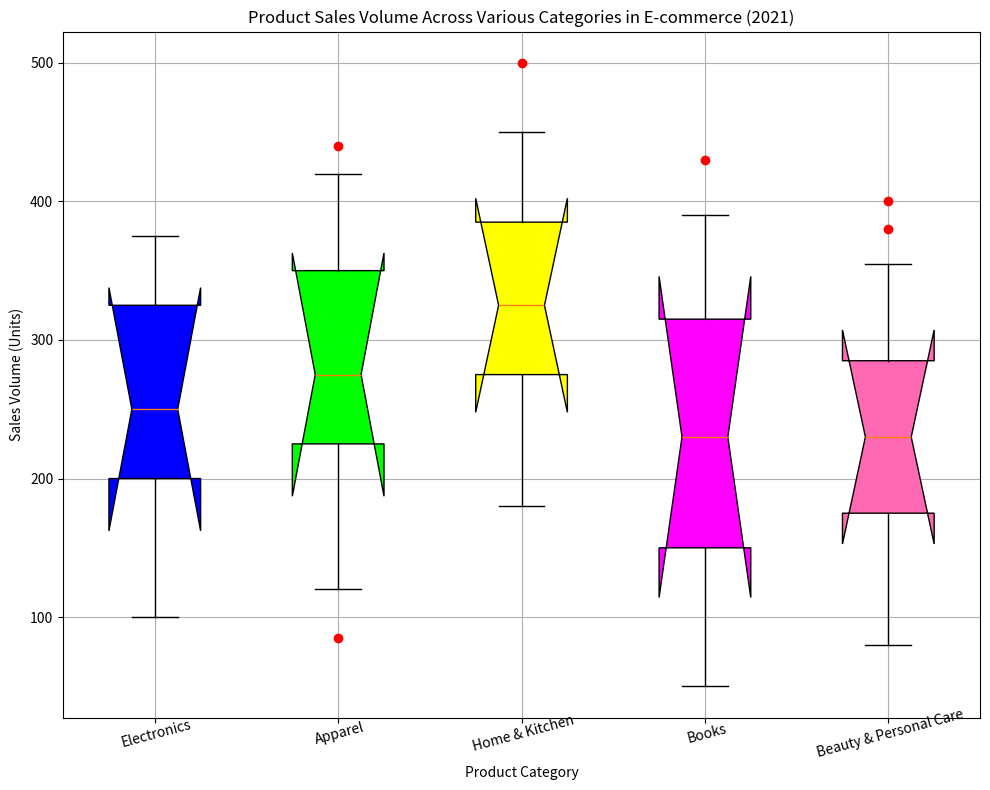

Write the Python code that produced this figure. (Note: this script raises an exception after producing the figure.)
import matplotlib.pyplot as plt
import numpy as np

# First, restructure the data into the required format
category_stats = [['Electronics', 100, 200, 250, 325, 375], 
                  ['Apparel', 120, 225, 275, 350, 420], 
                  ['Home & Kitchen', 180, 275, 325, 385, 450], 
                  ['Books', 50, 150, 230, 315, 390], 
                  ['Beauty & Personal Care', 80, 175, 230, 285, 355]]
outliers = [[], [85,440], [500], [430], [380,400]]

# Create figure and add subplot
fig = plt.figure(figsize=(10, 8))
ax = fig.add_subplot(111)

# Prepare data for boxplot
data_to_plot = [stats[1:] for stats in category_stats]

# Add boxplot
bp = ax.boxplot(data_to_plot, notch=True, patch_artist=True, whis=1.5)

colors = ['#0000FF', '#00FF00', '#FFFF00', '#FF00FF', '#FF69B4']
for patch, color in zip(bp['boxes'], colors):
    patch.set_facecolor(color)

# Manually add the outliers 
for i, outlier in enumerate(outliers):
    if outlier:
        ax.plot([i + 1] * len(outlier), outlier, 'ro')

# Set axes properties
ax.set_xticklabels([stats[0] for stats in category_stats], rotation=15, wrap=True)
ax.set_xlabel('Product Category')
ax.set_ylabel('Sales Volume (Units)')
ax.set_title('Product Sales Volume Across Various Categories in E-commerce (2021)')
ax.grid(True)

# Save the figure
plt.tight_layout()
plt.savefig('/cpfs01/user/yehancheng/workspace/datasets/SimChartV2/demo/box/png/207_202312310058.png')

# Clear the current figure
plt.clf()
